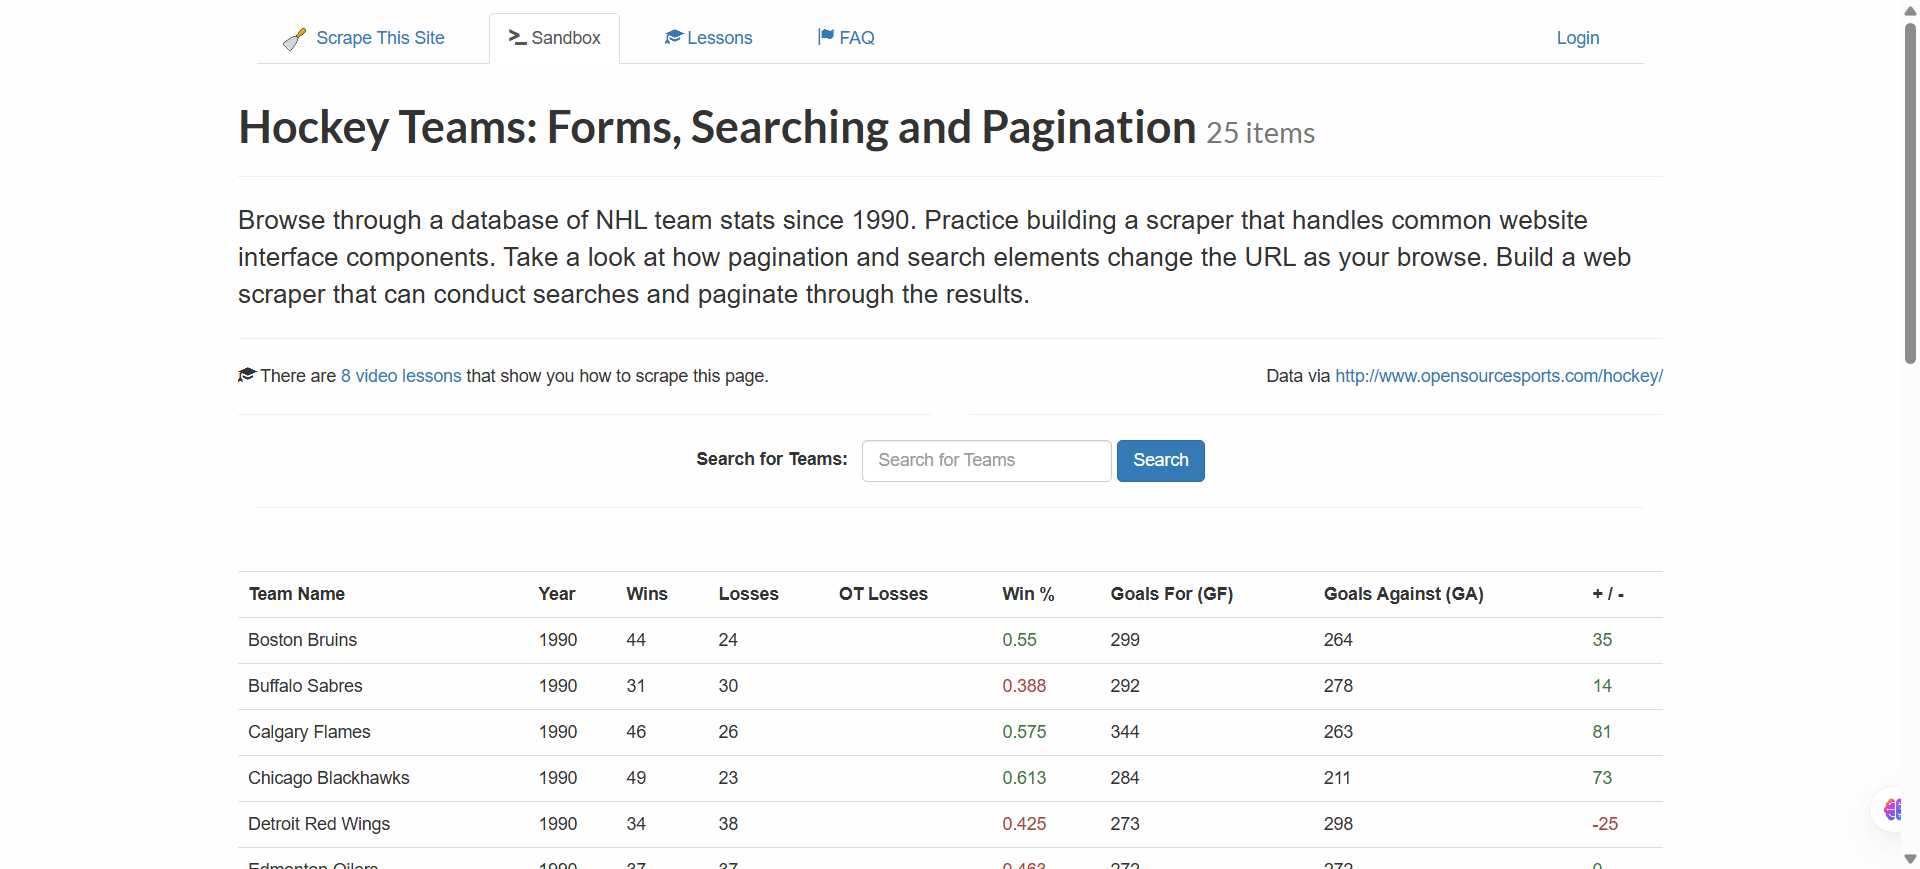
Workflow: Main

Step 1: Chrome Hockey Teams Forms, Searching and Pagi in window 'Hockey Teams: Forms, Searching and Pagination | Scrape This Site | A public sandbox for learning web scraping' (chrome.exe)
